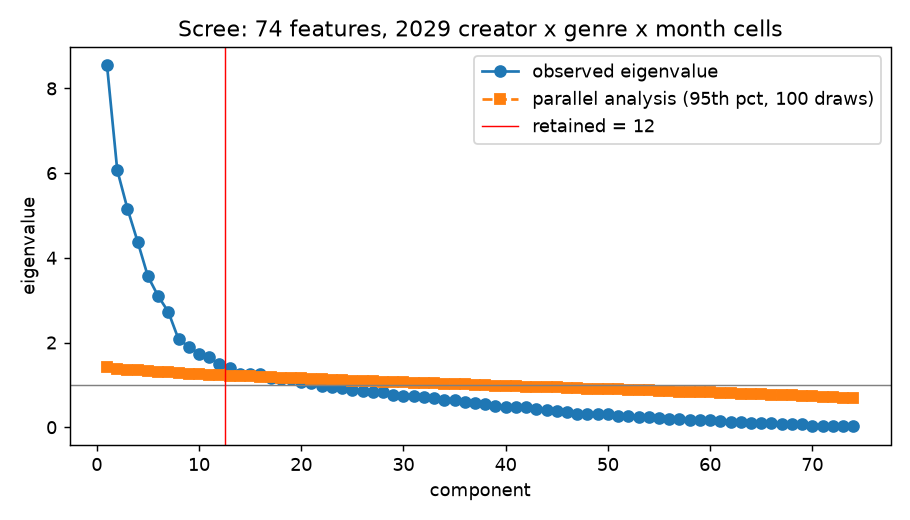

The data file committed next to this chart (first rows):
component, eigenvalue, parallel_95th
1, 8.546, 1.413
2, 6.074, 1.386
3, 5.159, 1.361
4, 4.379, 1.342
5, 3.563, 1.323
6, 3.098, 1.311
7, 2.723, 1.296
8, 2.076, 1.282
9, 1.905, 1.268
10, 1.739, 1.256
11, 1.653, 1.243
12, 1.49, 1.231
13, 1.402, 1.22
14, 1.259, 1.21
15, 1.253, 1.201
16, 1.246, 1.188
17, 1.174, 1.177
18, 1.138, 1.169
19, 1.136, 1.158
20, 1.074, 1.151
21, 1.038, 1.139
22, 0.9654, 1.13
23, 0.9467, 1.119
24, 0.9269, 1.111
25, 0.8889, 1.101
26, 0.8643, 1.091
27, 0.8433, 1.085
28, 0.824, 1.077
29, 0.7658, 1.067
30, 0.7484, 1.057
31, 0.7365, 1.05
32, 0.7041, 1.041
33, 0.6875, 1.033
34, 0.6497, 1.025
35, 0.6381, 1.017
36, 0.5929, 1.009
37, 0.5618, 1.002
38, 0.5511, 0.9919
39, 0.5123, 0.9845
40, 0.4798, 0.9759
41, 0.4777, 0.9682
42, 0.4682, 0.9601
43, 0.4303, 0.952
44, 0.4025, 0.9466
45, 0.3941, 0.939
46, 0.358, 0.9309
47, 0.3222, 0.9223
48, 0.3174, 0.9141
49, 0.3086, 0.9075
50, 0.3048, 0.9009
51, 0.2766, 0.8923
52, 0.2589, 0.8862
53, 0.2405, 0.875
54, 0.2298, 0.8682
55, 0.226, 0.8613
56, 0.2052, 0.8529
57, 0.1964, 0.8427
58, 0.1762, 0.8346
59, 0.1678, 0.8294
60, 0.1605, 0.8199
... 14 more rows
